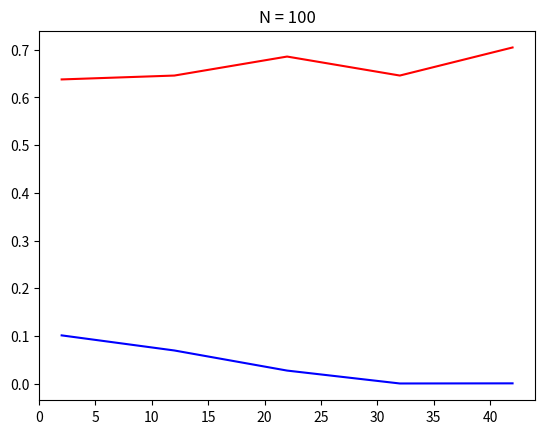

This figure's Python source:
import numpy as np
import matplotlib.pyplot as plt
from random import random

sz = 100
x = np.linspace(1.0, 10.0, num=sz)
u = np.mean(x)
sigma = np.cov(x)

y = []
for i in x:
	y.append(np.sin(i) + 1/(np.sqrt(2*np.pi)*sigma*np.exp(-1/2*((i-u)/sigma)**2)))


k_values = range(2,int(np.floor(sz/2)),10)
error_mean = []
error_variance = []
for k in k_values:
	error = []
	for i in range(0,int(np.floor(sz/k))):
		test_x = x[i*k:(i+1)*k]
		test_y = y[i*k:(i+1)*k]
		train_x = []
		for l in range(0,i*k):
			train_x.append(x[l])
		for l in range((i+1)*k,sz):
			train_x.append(x[l])
		u_test = np.mean(train_x)
		sig_test = np.cov(train_x)
		pred_y = []
		error_itr = []
		for j in range(0,k):
			pred_y.append(np.exp(-1/2*((test_x[j]-u_test)/sig_test)**2)/(np.sqrt(2*np.pi)*sig_test))
			error_itr.append(np.absolute(pred_y[j] - test_y[j]))
		error.append(np.mean(error_itr))
	error_mean.append(np.mean(error))
	error_variance.append(np.cov(error))

plt.plot(k_values,error_mean,c='r')
plt.plot(k_values,error_variance,c='b')
plt.title('N = ' + str(sz))
plt.show()